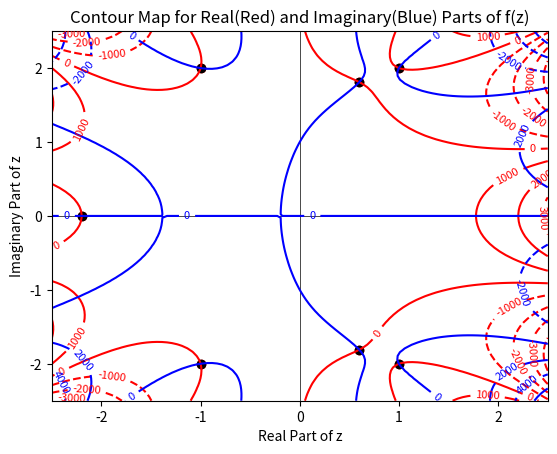

The script that saved this image:
# License
'''
[redacted]
April 11,2020
Released under GNU GPL
'''
import numpy as np
import matplotlib.pyplot as plt
from mpl_toolkits.mplot3d import Axes3D
import cmath
from matplotlib import cm

# Coefficients of given Polynomial
Coeff = [1,1,7,14,31,73,25,200]

# Roots of the given Polynomial using "np.roots"
Roots = np.roots(Coeff)
print ("Roots of Polynomial Function",Roots)

# Setting the plot parameters and drawing X,Y Axes
plt.axhline(y=0, color='black',linewidth=0.5)
plt.axvline(x=0, color='black',linewidth=0.5)
plt.scatter(Roots.real,Roots.imag,color='red')
plt.show()

def Complex(Data,Coeff):
	"""
	The function calculates f(z)
	Coeff : Coefficients of Polynomial 'f'
	Data : z = x+iy
	"""
	Output = np.zeros(Data.shape) + 1j * np.zeros(Data.shape)
	for i in range(Data.shape[0]):
		for j in range(Data.shape[1]):
			Value = 0
			s = Data[i][j]
			for k in range(len(Coeff)):
				x = len(Coeff)
				Value += Coeff[k] * pow(s,x-k-1)
			Output[i][j] = Value
		
	return Output


# Drawing a Contour Plot
x = np.linspace(-2.5,2.5,100)
y = np.linspace(-2.5,2.5,100)
xx, yy = np.meshgrid(x, y)

z = xx + 1j *yy

Output = Complex(z,Coeff)

surf = plt.contour(xx,yy,Output.real,colors='red')
plt.clabel(surf, inline=True, fontsize=8,colors='red')

surf = plt.contour(xx,yy,Output.imag,colors='blue')
plt.clabel(surf, inline=True, fontsize=8,colors='blue')

plt.title("Contour Map for Real(Red) and Imaginary(Blue) Parts of f(z)")
plt.xlabel('Real Part of z')
plt.ylabel('Imaginary Part of z')
plt.legend
plt.scatter(Roots.real,Roots.imag,color='black')
plt.show()
